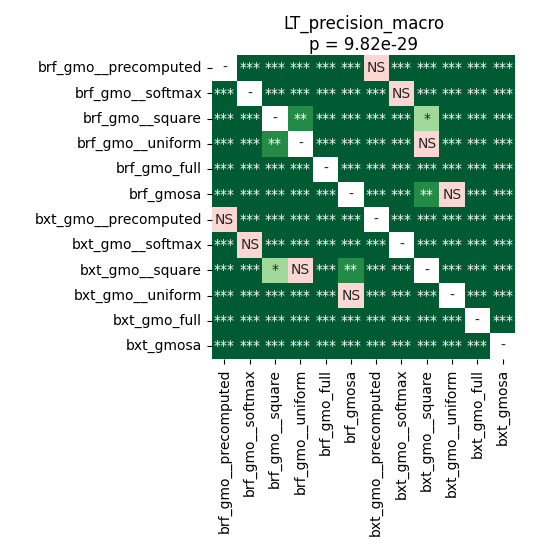

Values plotted in this chart, from the file beside it:
	brf_gmo__precomputed	brf_gmo__softmax	brf_gmo__square	brf_gmo__uniform	brf_gmo_full	brf_gmosa	bxt_gmo__precomputed	bxt_gmo__softmax	bxt_gmo__square	bxt_gmo__uniform	bxt_gmo_full	bxt_gmosa
brf_gmo__precomputed	1.0	3.800302181603774e-05	3.800302181603774e-05	3.800302181603774e-05	3.800302181603774e-05	3.800302181603774e-05	0.5966	3.800302181603774e-05	3.800302181603774e-05	3.800302181603774e-05	3.800302181603774e-05	3.800302181603774e-05
brf_gmo__softmax	3.800302181603774e-05	1.0	3.800302181603774e-05	3.800302181603774e-05	3.800302181603774e-05	3.800302181603774e-05	3.800302181603774e-05	0.3072	3.800302181603774e-05	3.800302181603774e-05	3.800302181603774e-05	3.800302181603774e-05
brf_gmo__square	3.800302181603774e-05	3.800302181603774e-05	1.0	0.008255	3.800302181603774e-05	0.0002474	3.800302181603774e-05	3.800302181603774e-05	0.01943	3.800302181603774e-05	3.800302181603774e-05	0.0001798
brf_gmo__uniform	3.800302181603774e-05	3.800302181603774e-05	0.008255	1.0	3.800302181603774e-05	0.0008535	3.800302181603774e-05	3.800302181603774e-05	0.4709	3.800302181603774e-05	3.800302181603774e-05	0.0001119
brf_gmo_full	3.800302181603774e-05	3.800302181603774e-05	3.800302181603774e-05	3.800302181603774e-05	1.0	3.800302181603774e-05	3.800302181603774e-05	3.800302181603774e-05	3.800302181603774e-05	3.800302181603774e-05	3.800302181603774e-05	3.800302181603774e-05
brf_gmosa	3.800302181603774e-05	3.800302181603774e-05	0.0002474	0.0008535	3.800302181603774e-05	1.0	3.800302181603774e-05	3.800302181603774e-05	0.001846	0.3072	3.800302181603774e-05	3.800302181603774e-05
bxt_gmo__precomputed	0.5966	3.800302181603774e-05	3.800302181603774e-05	3.800302181603774e-05	3.800302181603774e-05	3.800302181603774e-05	1.0	3.800302181603774e-05	3.800302181603774e-05	3.800302181603774e-05	3.800302181603774e-05	3.800302181603774e-05
bxt_gmo__softmax	3.800302181603774e-05	0.3072	3.800302181603774e-05	3.800302181603774e-05	3.800302181603774e-05	3.800302181603774e-05	3.800302181603774e-05	1.0	3.800302181603774e-05	3.800302181603774e-05	3.800302181603774e-05	3.800302181603774e-05
bxt_gmo__square	3.800302181603774e-05	3.800302181603774e-05	0.01943	0.4709	3.800302181603774e-05	0.001846	3.800302181603774e-05	3.800302181603774e-05	1.0	3.800302181603774e-05	3.800302181603774e-05	0.0001798
bxt_gmo__uniform	3.800302181603774e-05	3.800302181603774e-05	3.800302181603774e-05	3.800302181603774e-05	3.800302181603774e-05	0.3072	3.800302181603774e-05	3.800302181603774e-05	3.800302181603774e-05	1.0	3.800302181603774e-05	0.0006598
bxt_gmo_full	3.800302181603774e-05	3.800302181603774e-05	3.800302181603774e-05	3.800302181603774e-05	3.800302181603774e-05	3.800302181603774e-05	3.800302181603774e-05	3.800302181603774e-05	3.800302181603774e-05	3.800302181603774e-05	1.0	3.800302181603774e-05
bxt_gmosa	3.800302181603774e-05	3.800302181603774e-05	0.0001798	0.0001119	3.800302181603774e-05	3.800302181603774e-05	3.800302181603774e-05	3.800302181603774e-05	0.0001798	0.0006598	3.800302181603774e-05	1.0
